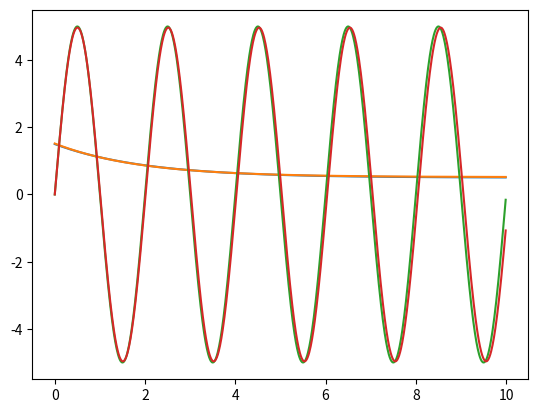

Reproduce this figure in Python.
# Imports and settings
import numpy as np
import matplotlib.pyplot as plt
%matplotlib inline

# Create a time base and a straight line fit
t = np.arange(0, 10, 0.01)
def stline(x, m, c):
    return m * x + c
y = stline(t, 3, 1.2)
# Add Gaussian noise
n = 1 * np.random.randn(len(t))
yn = y + n
# plt.plot(t, y, t, yn)

# Get errorbars from noise 
# plt.plot(t, y, t, yn)
# plt.errorbar(t[::5], yn[::5], np.std(n), fmt='ro')

# Use column_stack to put the vectors side by side
M = np.column_stack([t, np.ones(len(t))])
# Use the lstsq function to solve for p_1 and p_2
(p1, p2), _, _, _ = np.linalg.lstsq(M, yn, rcond=None)
print(f"The estimated equation is {p1} t + {p2}")

# Plot against the original input and compare
yest = stline(t, p1, p2)
# plt.plot(t, y, t, yn, t, yest)

# Create a function with nonlinear dependence on parameters
def nlfunc(t, p1, p2):
    return np.exp(-p1 * t) + p2
z = nlfunc(t, 0.5, 0.5)
# Reuse the same noise - we are lazy
zn = z + 0.2*n
# plt.plot(t, z, t, zn)
# plt.errorbar(t[::5], zn[::5], np.std(n), fmt='ro')

# Set up the non-linear curve fit
from scipy.optimize import curve_fit
(zp1, zp2), pcov = curve_fit(nlfunc, t, zn)
print(f"Estimated function: exp(-{zp1}t) + {zp2}")

zest = nlfunc(t, zp1, zp2)
plt.plot(t, z, t, zest)

# Non-linear sinusoidal function
def sinfunc(t, p1, p2):
    return p1 * np.sin(2 * np.pi * p2 * t)
s = sinfunc(t, 5, 0.5)
sn = s + 0.2*n
# Fit with only first K points
K = 100
(sp1, sp2), _ = curve_fit(sinfunc, t[:K], sn[:K])
print(f"Estimated: {sp1} * sin(2*pi*{sp2}*t)")
# Regenerate data
sest = sinfunc(t, sp1, sp2)
plt.plot(t, s, t, sest)